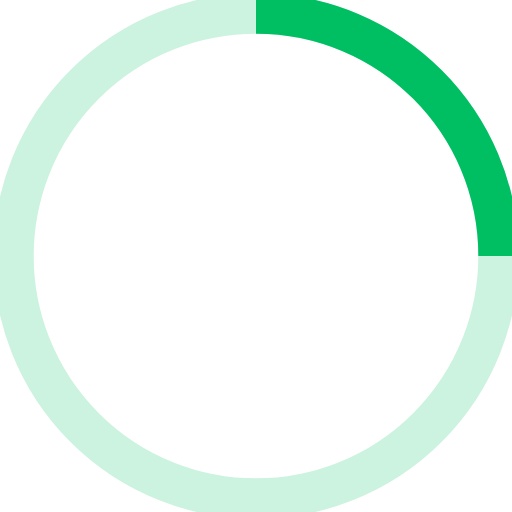
t = 0.00 s
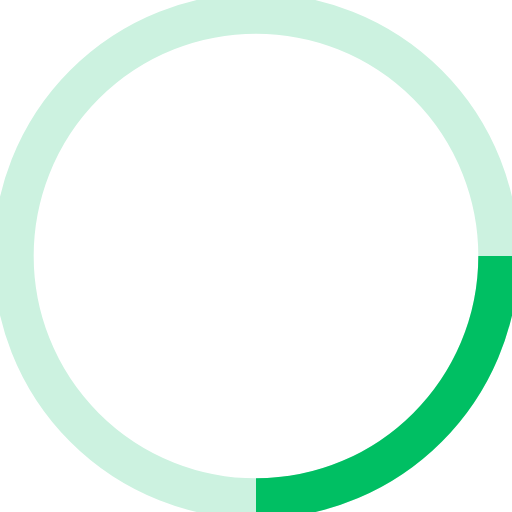
t = 0.18 s
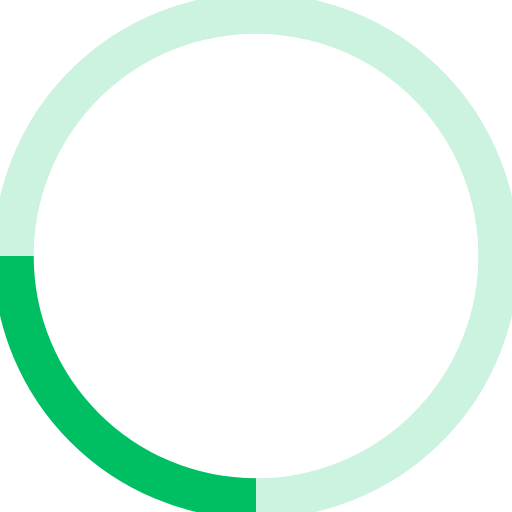
t = 0.35 s
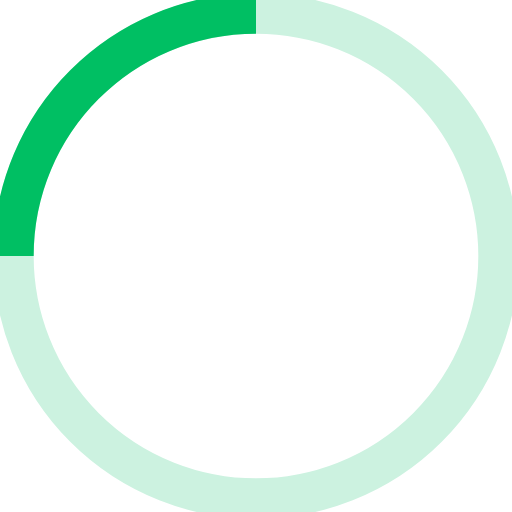
t = 0.53 s

The animated SVG that drew these frames (rendered in a browser with its animation timeline set to each time). Animation: 1 SMIL element (animateTransform=1); one cycle of 0.70 s, repeats indefinitely.

<svg width="38" height="38" viewBox="0 0 38 38" xmlns="http://www.w3.org/2000/svg" stroke="#00BF63">
    <g fill="none" fill-rule="evenodd">
        <g transform="translate(1 1)" stroke-width="3">
            <circle stroke="#CCF2E0" cx="18" cy="18" r="18"/>
            <path d="M36 18c0-9.94-8.06-18-18-18">
                <animateTransform
                    attributeName="transform"
                    type="rotate"
                    from="0 18 18"
                    to="360 18 18"
                    dur=".7s"
                    repeatCount="indefinite"/>
            </path>
        </g>
    </g>
</svg>
